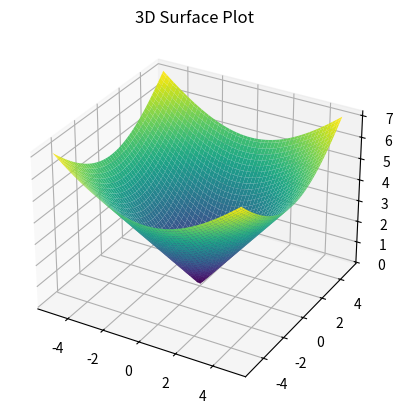

Source code (Python):

# ===============================================================
# 19.- ARCHIVOS: MATPLOTLIB — BÁSICOS + INTEGRACIÓN CON NUMPY/PANDAS
# ===============================================================

import numpy as np
import pandas as pd
import matplotlib.pyplot as plt

# ---------------------------------------------------------------
# B) FUNDAMENTOS PYLOT (plt) — (plt.show() comentado para scripts)
# ---------------------------------------------------------------

# Scatter

# Barras

# Histograma

# Boxplot

# Subplots

# ---------------------------------------------------------------
# C) INTEGRACIÓN CON NUMPY/PANDAS + DATASETS PRE-CARGADOS
# ---------------------------------------------------------------
months = ["Jan","Feb","Mar","Apr","May","Jun","Jul","Aug","Sep","Oct","Nov","Dec"]
sales = np.array([12, 14, 15, 18, 22, 25, 23, 20, 19, 17, 16, 18], dtype=float)

# Con NumPy (línea):

# Con pandas (barras):

# Guardar figura:

#Generar un gráfico 3d de muestra:
from mpl_toolkits.mplot3d import Axes3D
fig = plt.figure()
ax = fig.add_subplot(111, projection='3d')
x = np.linspace(-5, 5, 100)
y = np.linspace(-5, 5, 100)
X, Y = np.meshgrid(x, y)
Z = np.sqrt(X**2 + Y**2)
ax.plot_surface(X, Y, Z, cmap='viridis')
plt.title("3D Surface Plot")
plt.show()



# ---------------------------------------------------------------
# D) BUENAS PRÁCTICAS
# ---------------------------------------------------------------
# - Una figura por idea; títulos y etiquetas claras.
# - Leyendas legibles; grid/ticks cuando aporten.
# - Guardar con savefig para reportes reproducibles.